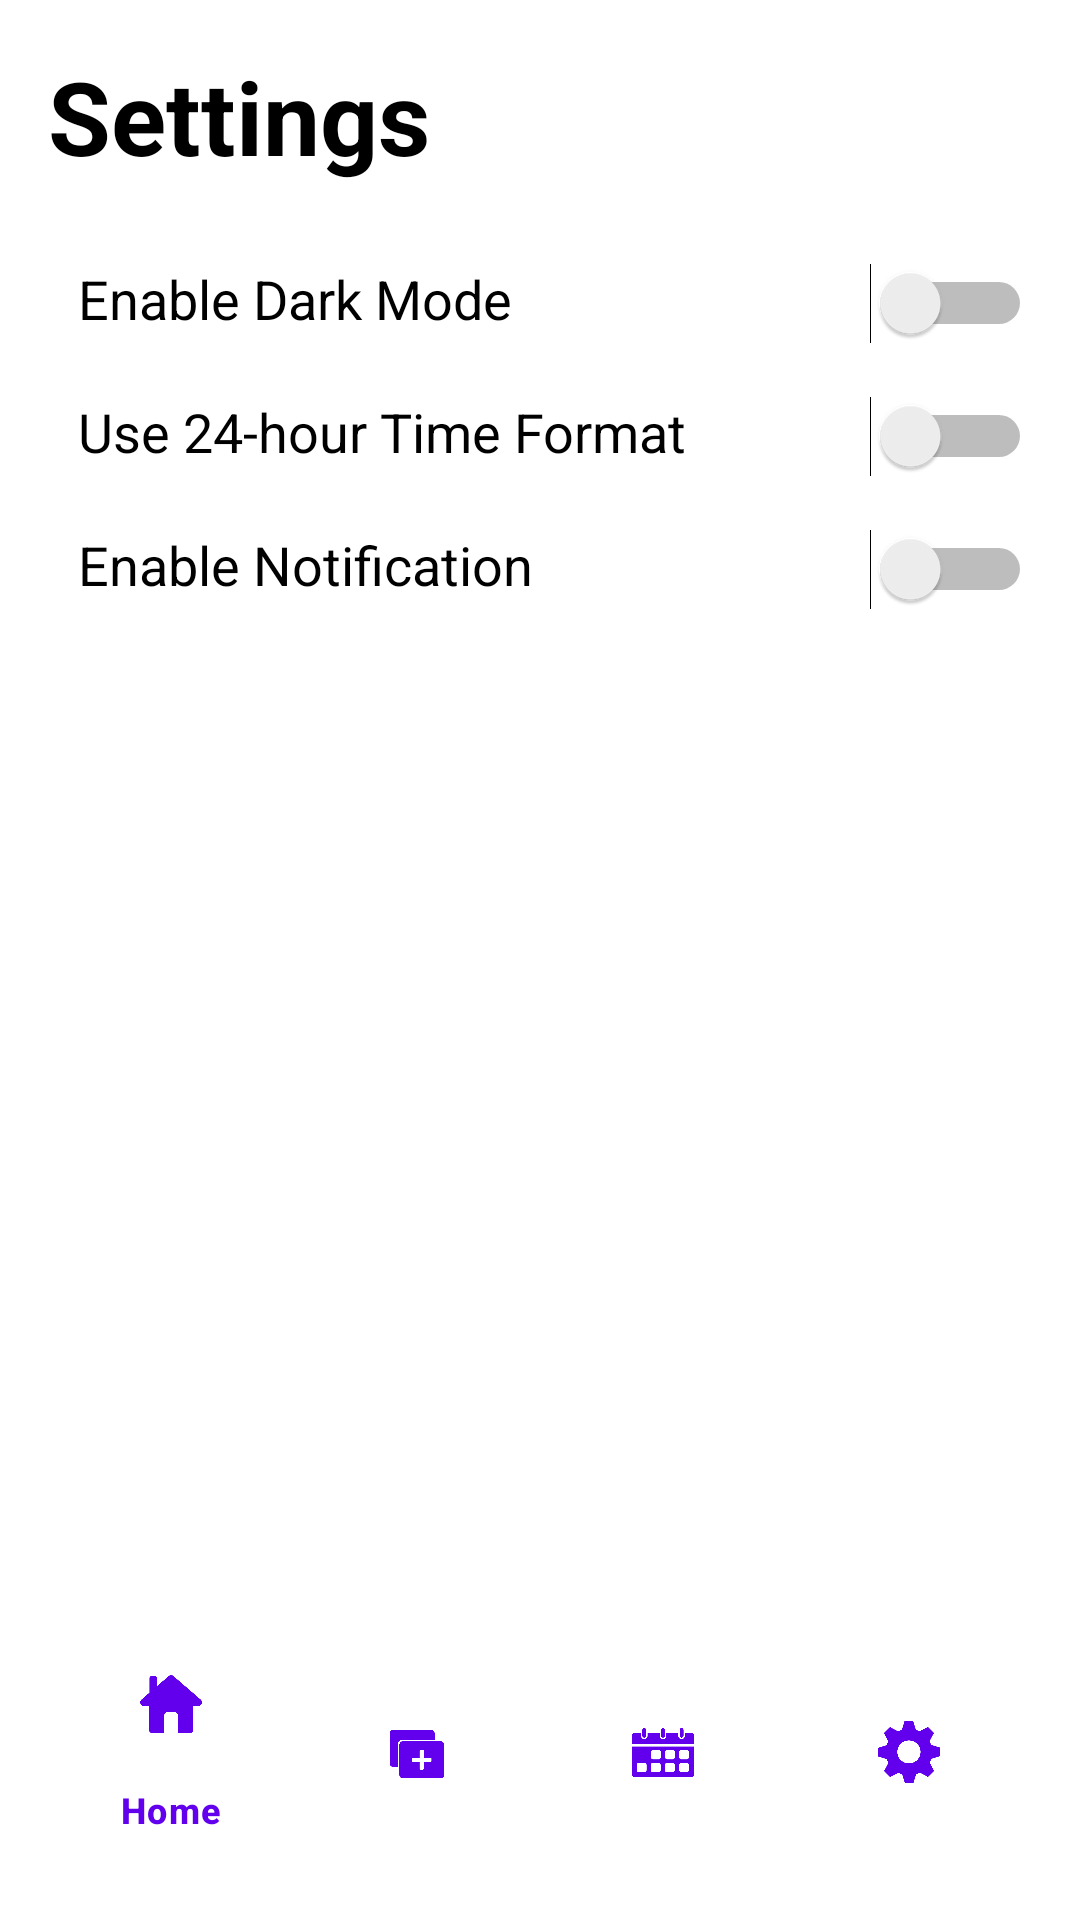

Write the Android layout XML for this screen, with the resource values it uses.
<!-- AndroidManifest.xml: application theme Theme.Schedule_maker -->
<!-- res/layout/activity_settings.xml -->
<?xml version="1.0" encoding="utf-8"?>
<LinearLayout xmlns:android="http://schemas.android.com/apk/res/android"
    android:layout_width="match_parent"
    android:layout_height="match_parent"
    xmlns:app="http://schemas.android.com/apk/res-auto"
    android:orientation="vertical"
    android:padding="16dp"
    android:background="@color/colorBackground">

    <LinearLayout
        android:layout_width="match_parent"
        android:layout_height="match_parent"
        android:layout_weight="1"
        android:orientation="vertical">

        <TextView
            android:id="@+id/pageTitle"
            android:layout_width="wrap_content"
            android:layout_height="wrap_content"
            android:paddingBottom="16dp"
            android:text="Settings"
            android:textAllCaps="false"
            android:textColor="@color/textColorPrimary"
            android:textSize="34sp"
            android:textStyle="bold" />

        <LinearLayout
            android:layout_width="match_parent"
            android:layout_height="wrap_content"
            android:orientation="horizontal">

            <TextView
                android:layout_width="wrap_content"
                android:layout_height="wrap_content"
                android:layout_weight="0.5"
                android:padding="10dp"
                android:text="Enable Dark Mode"
                android:textColor="@color/textColorPrimary"
                android:textSize="18sp" />

            <Switch
                android:id="@+id/themeSwitch"
                android:layout_width="wrap_content"
                android:layout_height="wrap_content"
                android:layout_weight="1" />
        </LinearLayout>

        <LinearLayout
            android:layout_width="match_parent"
            android:layout_height="wrap_content"
            android:orientation="horizontal">

            <TextView
                android:layout_width="wrap_content"
                android:layout_height="wrap_content"
                android:layout_weight="0.5"
                android:padding="10dp"
                android:text="Use 24-hour Time Format"
                android:textColor="@color/textColorPrimary"
                android:textSize="18sp" />

            <Switch
                android:id="@+id/timeFormatSwitch"
                android:layout_width="wrap_content"
                android:layout_height="wrap_content"
                android:layout_weight="1" />
        </LinearLayout>

        <LinearLayout
            android:layout_width="match_parent"
            android:layout_height="wrap_content"
            android:orientation="horizontal">

            <TextView
                android:layout_width="wrap_content"
                android:layout_height="wrap_content"
                android:layout_weight="0.5"
                android:padding="10dp"
                android:text="Enable Notification"
                android:textColor="@color/textColorPrimary"
                android:textSize="18sp" />

            <Switch
                android:id="@+id/notifSwitch"
                android:layout_width="wrap_content"
                android:layout_height="wrap_content"
                android:layout_weight="1" />
        </LinearLayout>
    </LinearLayout>

    

    

    

    <com.google.android.material.bottomnavigation.BottomNavigationView
        android:id="@+id/bottomNavigationView"
        android:layout_width="match_parent"
        android:layout_height="wrap_content"
        app:itemIconTint="@color/bottomNavIconColor"
        app:itemTextColor="@color/bottomNavTextColor"
        app:menu="@menu/bottom_nav_menu"
        android:background="@color/colorBackground" />
</LinearLayout>
<!-- resources referenced by this layout -->
<resources>
  <color name="bottomNavIconColor">#6200EE</color>
  <color name="bottomNavTextColor">#6200EE</color>
  <color name="colorBackground">#FFFFFF</color>
  <color name="textColorPrimary">#000000</color>
  <style name="Theme.Schedule_maker" parent="Base.Theme.Schedule_maker" />
  <style name="Base.Theme.Schedule_maker" parent="Theme.Material3.DayNight.NoActionBar">
          
          
      </style>
</resources>
